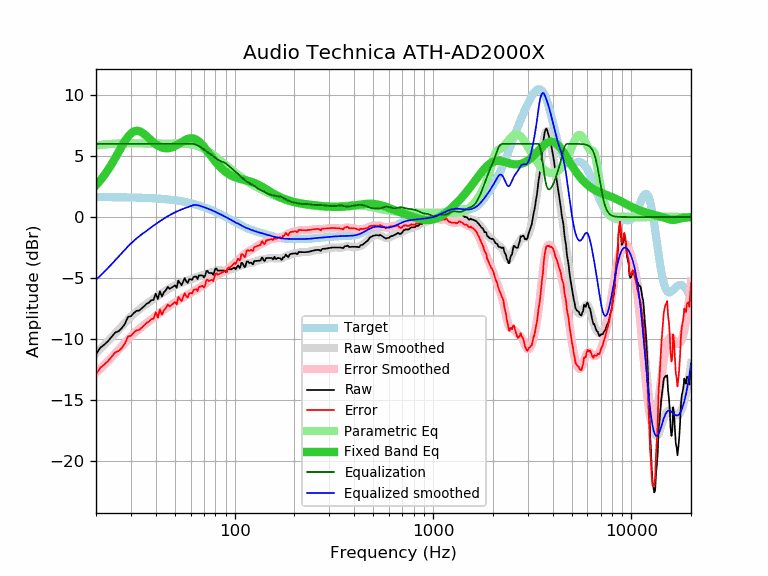

Values plotted in this chart, from the file beside it:
frequency, raw, error, smoothed, error_smoothed, equalization, parametric_eq, equalized_raw, equalized_smoothed, target
20, -11.24, -12.88, -11.15, -12.79, 6.00, 2.62, -5.24, -5.15, 1.64
21, -10.71, -12.35, -10.82, -12.45, 6.00, 3.00, -4.71, -4.82, 1.64
22, -10.46, -12.10, -10.49, -12.12, 6.00, 3.42, -4.46, -4.49, 1.64
23, -10.16, -11.80, -10.17, -11.80, 6.00, 3.87, -4.16, -4.17, 1.63
24, -9.81, -11.44, -9.85, -11.48, 6.00, 4.35, -3.81, -3.85, 1.63
25, -9.46, -11.09, -9.54, -11.17, 6.00, 4.84, -3.46, -3.54, 1.63
26, -9.35, -10.98, -9.24, -10.86, 6.00, 5.34, -3.35, -3.24, 1.62
27, -9.10, -10.73, -8.95, -10.57, 6.00, 5.81, -3.10, -2.95, 1.62
28, -8.73, -10.35, -8.67, -10.28, 6.00, 6.24, -2.73, -2.67, 1.62
29, -8.17, -9.79, -8.40, -10.02, 6.00, 6.59, -2.17, -2.40, 1.61
30, -8.12, -9.73, -8.16, -9.77, 6.00, 6.86, -2.12, -2.16, 1.61
31, -7.87, -9.48, -7.95, -9.55, 6.00, 7.02, -1.87, -1.95, 1.60
32, -7.68, -9.28, -7.75, -9.35, 6.00, 7.08, -1.68, -1.75, 1.60
33, -7.66, -9.25, -7.58, -9.17, 6.00, 7.05, -1.66, -1.58, 1.59
34, -7.48, -9.07, -7.41, -9.00, 6.00, 6.95, -1.48, -1.41, 1.58
35, -7.30, -8.88, -7.26, -8.84, 6.00, 6.80, -1.30, -1.26, 1.58
36, -7.10, -8.67, -7.12, -8.68, 6.00, 6.63, -1.10, -1.12, 1.57
37, -7.00, -8.56, -6.98, -8.53, 6.00, 6.45, -1.00, -0.98, 1.56
38, -6.81, -8.36, -6.84, -8.39, 6.00, 6.27, -0.81, -0.84, 1.55
39, -6.79, -8.33, -6.71, -8.25, 6.00, 6.11, -0.79, -0.71, 1.54
40, -6.27, -7.80, -6.58, -8.11, 6.00, 5.98, -0.27, -0.58, 1.53
41, -6.72, -8.24, -6.45, -7.97, 6.00, 5.86, -0.72, -0.45, 1.52
42, -6.07, -7.58, -6.34, -7.84, 6.00, 5.77, -0.07, -0.34, 1.51
43, -6.51, -8.01, -6.23, -7.72, 6.00, 5.70, -0.51, -0.23, 1.49
44, -6.15, -7.63, -6.12, -7.60, 6.00, 5.66, -0.15, -0.12, 1.48
45, -5.99, -7.46, -6.02, -7.49, 6.00, 5.64, 0.01, -0.02, 1.46
46, -5.72, -7.17, -5.93, -7.38, 6.00, 5.64, 0.28, 0.07, 1.45
47, -5.88, -7.32, -5.84, -7.28, 6.00, 5.66, 0.12, 0.16, 1.43
48, -5.79, -7.21, -5.76, -7.18, 6.00, 5.70, 0.21, 0.24, 1.42
49, -5.69, -7.09, -5.68, -7.08, 6.00, 5.75, 0.31, 0.32, 1.40
50, -5.59, -6.97, -5.61, -6.99, 6.00, 5.82, 0.41, 0.39, 1.38
51, -5.79, -7.15, -5.55, -6.90, 6.00, 5.89, 0.21, 0.45, 1.36
52, -5.20, -6.54, -5.48, -6.82, 6.00, 5.97, 0.80, 0.52, 1.34
53, -5.39, -6.71, -5.42, -6.74, 6.00, 6.06, 0.61, 0.58, 1.32
54, -5.59, -6.89, -5.37, -6.66, 6.00, 6.14, 0.41, 0.63, 1.29
55, -5.29, -6.56, -5.32, -6.59, 6.00, 6.22, 0.71, 0.68, 1.27
56, -4.99, -6.24, -5.27, -6.52, 6.00, 6.29, 1.01, 0.73, 1.25
57, -5.28, -6.50, -5.23, -6.45, 6.00, 6.35, 0.72, 0.77, 1.22
58, -5.39, -6.59, -5.19, -6.38, 6.00, 6.40, 0.61, 0.81, 1.19
59, -5.09, -6.26, -5.14, -6.31, 6.00, 6.44, 0.91, 0.86, 1.17
60, -5.09, -6.23, -5.10, -6.24, 6.00, 6.46, 0.91, 0.90, 1.14
61, -5.14, -6.25, -5.05, -6.16, 6.00, 6.46, 0.86, 0.95, 1.11
62, -4.91, -5.99, -5.01, -6.09, 5.99, 6.44, 1.07, 0.98, 1.08
63, -4.88, -5.93, -4.97, -6.02, 5.96, 6.41, 1.08, 0.99, 1.05
64, -4.88, -5.90, -4.93, -5.95, 5.92, 6.35, 1.04, 0.99, 1.02
65, -5.07, -6.06, -4.90, -5.89, 5.87, 6.28, 0.80, 0.97, 0.99
66, -4.78, -5.74, -4.87, -5.82, 5.82, 6.20, 1.03, 0.95, 0.95
67, -4.78, -5.70, -4.84, -5.75, 5.75, 6.11, 0.97, 0.92, 0.92
68, -4.78, -5.67, -4.80, -5.69, 5.69, 6.00, 0.90, 0.88, 0.88
69, -4.78, -5.63, -4.76, -5.61, 5.61, 5.89, 0.83, 0.85, 0.85
70, -4.95, -5.77, -4.73, -5.54, 5.54, 5.76, 0.58, 0.81, 0.81
71, -4.80, -5.58, -4.69, -5.46, 5.46, 5.64, 0.66, 0.78, 0.78
72, -4.42, -5.16, -4.65, -5.39, 5.39, 5.51, 0.97, 0.74, 0.74
73, -4.42, -5.13, -4.62, -5.32, 5.32, 5.38, 0.90, 0.70, 0.70
74, -4.58, -5.25, -4.59, -5.26, 5.26, 5.25, 0.67, 0.66, 0.66
75, -4.58, -5.21, -4.57, -5.20, 5.20, 5.13, 0.61, 0.62, 0.62
76, -4.58, -5.17, -4.55, -5.13, 5.13, 5.00, 0.55, 0.59, 0.59
77, -4.60, -5.15, -4.52, -5.07, 5.07, 4.88, 0.46, 0.55, 0.55
78, -4.74, -5.25, -4.49, -5.00, 5.00, 4.76, 0.25, 0.51, 0.51
79, -4.48, -4.95, -4.46, -4.92, 4.92, 4.65, 0.44, 0.47, 0.47
... 553 more rows
